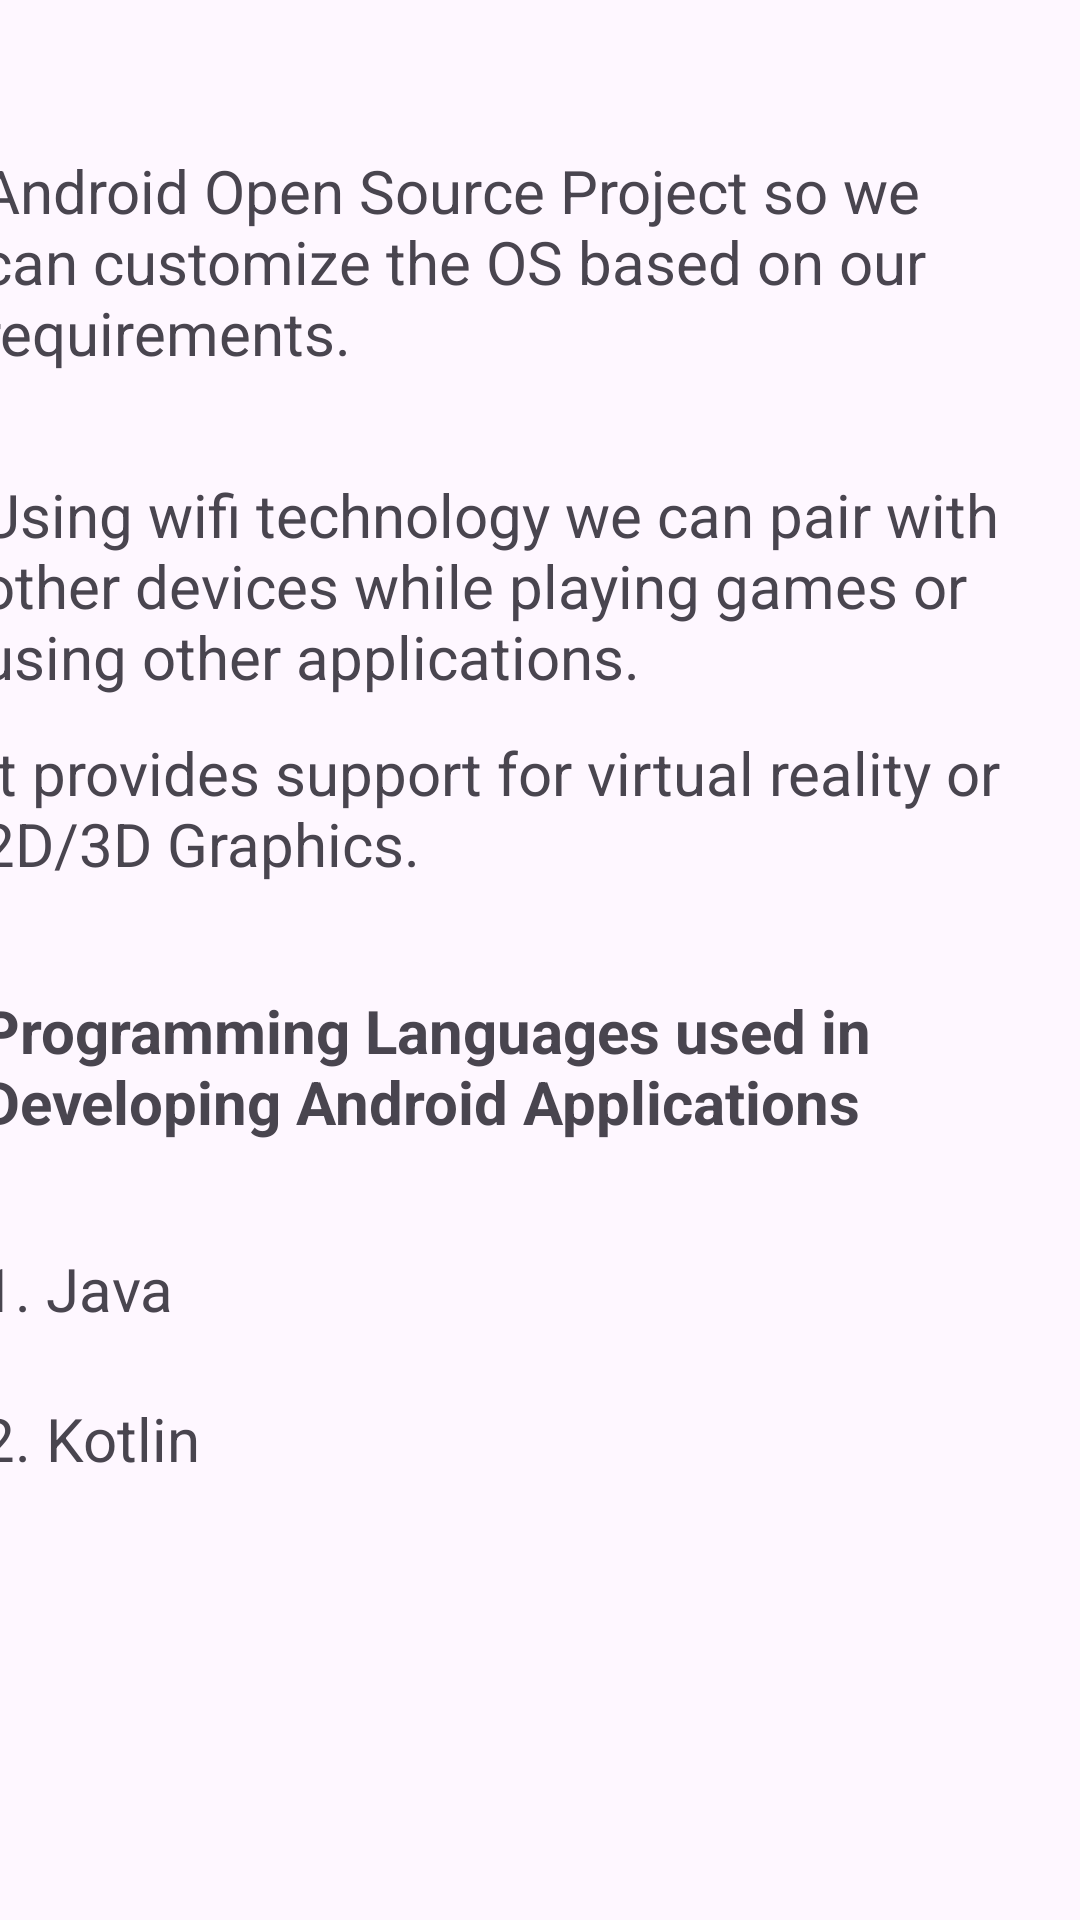

The Android layout XML behind this screen, and the referenced resources:
<!-- AndroidManifest.xml: application theme Theme.Day12ChallengeApp -->
<!-- res/layout/activity_screen_android.xml -->
<?xml version="1.0" encoding="utf-8"?>
<LinearLayout xmlns:android="http://schemas.android.com/apk/res/android"
    xmlns:app="http://schemas.android.com/apk/res-auto"
    xmlns:tools="http://schemas.android.com/tools"
    android:layout_width="match_parent"
    android:layout_height="match_parent"
    android:orientation="vertical"
    tools:context=".ScreenAndroid">

    <TextView
        android:id="@+id/textView"
        android:layout_width="373dp"
        android:layout_height="98dp"
        android:layout_gravity="center"
        android:layout_marginTop="50dp"
        android:text="Android Open Source Project so we can customize the OS based on our requirements."

        android:textSize="20dp" />

    <TextView
        android:id="@+id/textView4"
        android:layout_width="373dp"
        android:layout_height="76dp"
        android:layout_gravity="center"
        android:layout_marginTop="10dp"
        android:text="Using wifi technology we can pair with other devices while playing games or using other applications."
        android:textSize="20dp" />

    <TextView
        android:id="@+id/textView6"
        android:layout_width="373dp"
        android:layout_height="76dp"
        android:textSize="20dp"
        android:layout_gravity="center"
        android:layout_marginTop="10dp"
        android:text="It provides support for virtual reality or 2D/3D Graphics." />

    <TextView
        android:id="@+id/textView7"
        android:layout_width="373dp"
        android:layout_height="76dp"
        android:textSize="20dp"
        android:layout_gravity="center"
        android:layout_marginTop="10dp"
        android:textStyle="bold"
        android:text="Programming Languages used in Developing Android Applications" />

    <TextView
        android:id="@+id/textView9"
        android:layout_width="373dp"
        android:layout_height="40dp"
        android:textSize="20dp"
        android:layout_gravity="center"
        android:layout_marginTop="10dp"
        android:text="1. Java" />

    <TextView
        android:id="@+id/textView8"
        android:layout_width="373dp"
        android:layout_height="40dp"
        android:textSize="20dp"
        android:layout_gravity="center"
        android:layout_marginTop="10dp"
        android:text="2. Kotlin" />


</LinearLayout>
<!-- resources referenced by this layout -->
<resources>
  <style name="Theme.Day12ChallengeApp" parent="Base.Theme.Day12ChallengeApp" />
  <style name="Base.Theme.Day12ChallengeApp" parent="Theme.Material3.DayNight.NoActionBar">
          
          
      </style>
</resources>
